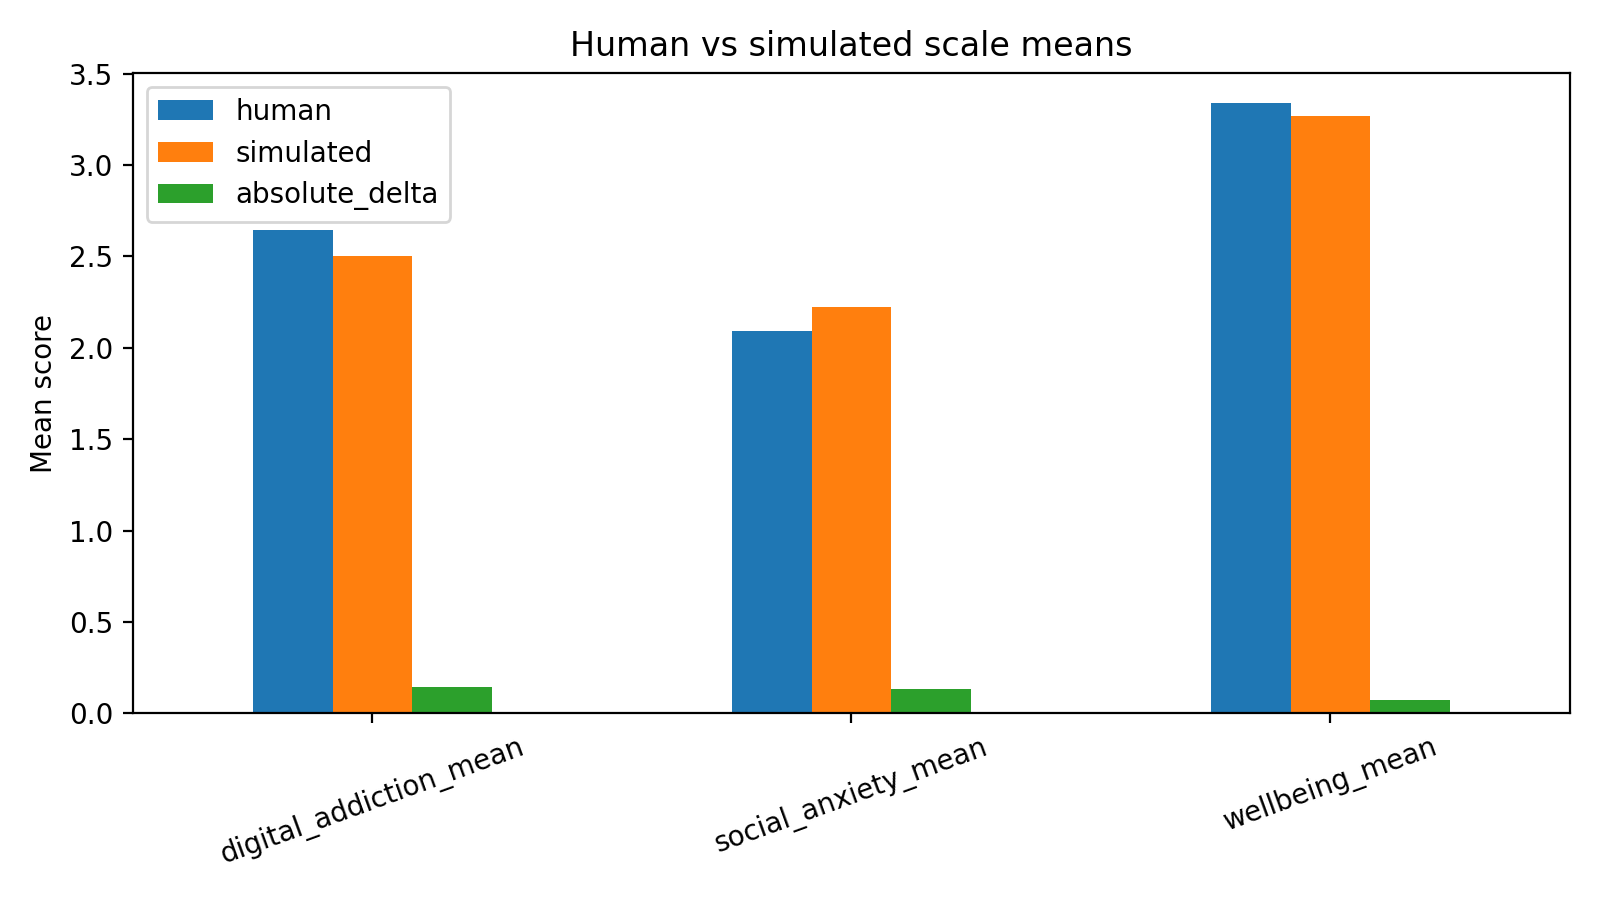

The data file committed next to this chart (first rows):
scale, human, simulated, absolute_delta
digital_addiction_mean, 2.645, 2.501, 0.1433
social_anxiety_mean, 2.09, 2.224, 0.1343
wellbeing_mean, 3.338, 3.265, 0.07276
